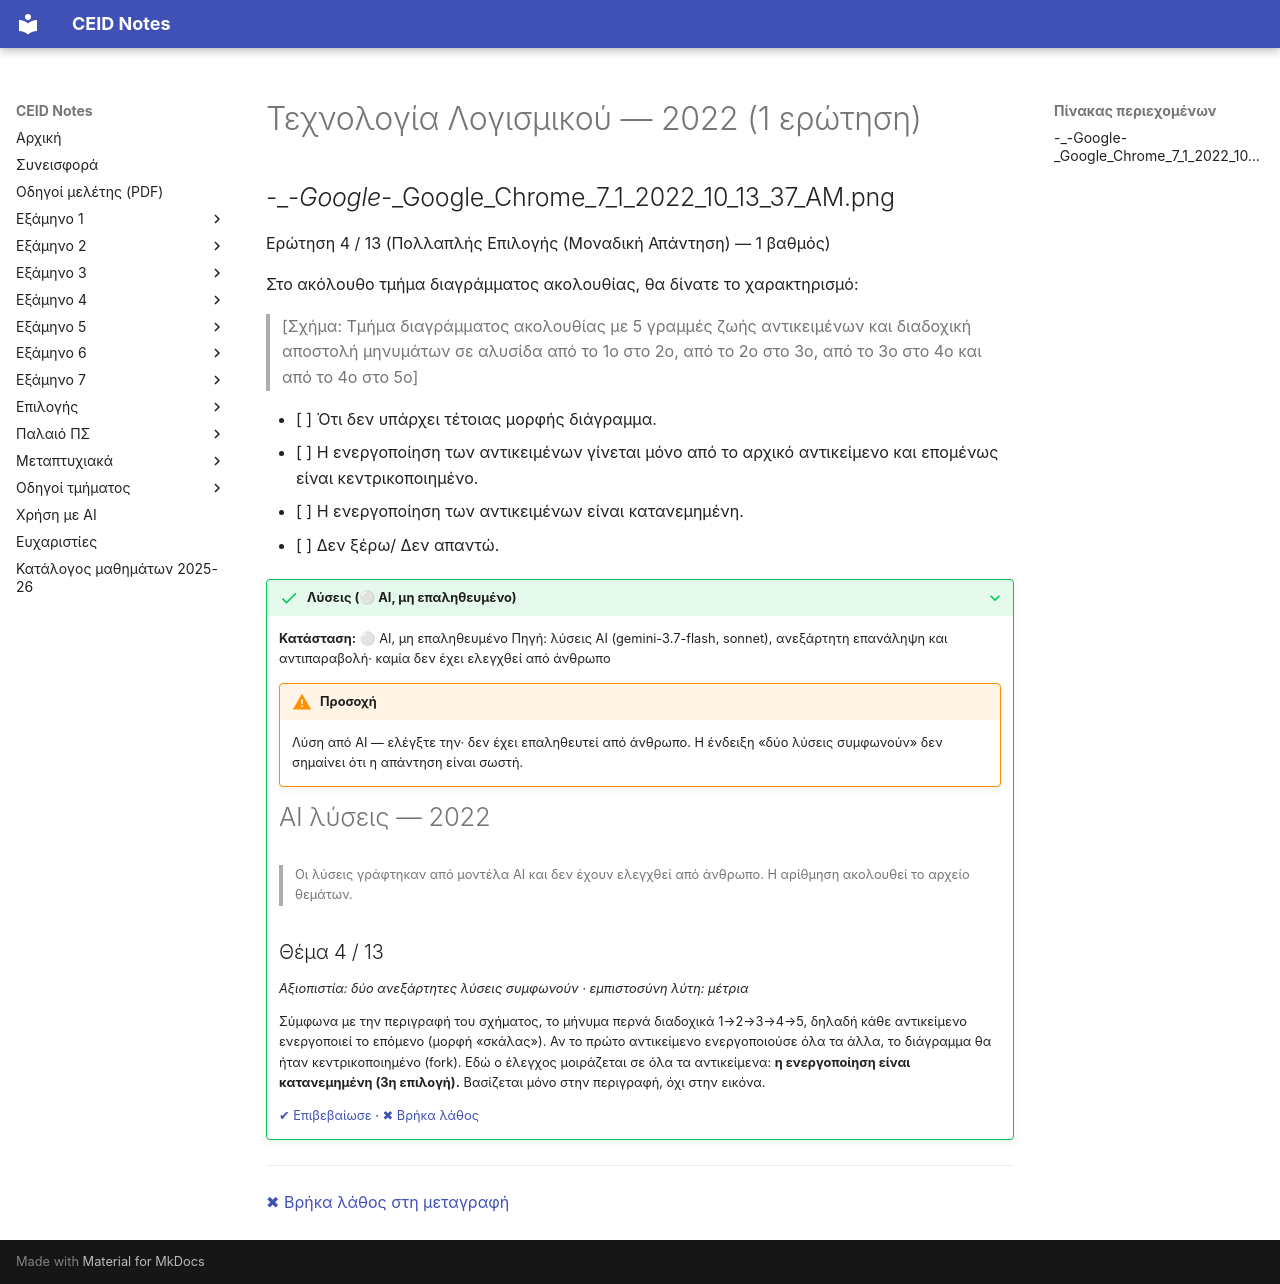

repository: kdngiorgos/ceid-notes · page: Semesters/Semester 6 (6ο Εξάμηνο)/Τεχνολογία Λογισμικού - CEID_24Y332/Previous Exams/2022.html · generator: mkdocs

---
course: CEID_24Y332
session: '2022'
label: 2022 (από όνομα αρχείου) — 1 ερώτηση
sources:
- -_-_Google_-_Google_Chrome_7_1_2022_10_13_37_AM.png
format: multiple-choice
duration_min: null
notes: Μία ερώτηση (Ερώτηση 4/13, διάγραμμα ακολουθίας) από στιγμιότυπο οθόνης. Η ημερομηνία στο όνομα αρχείου δεν είναι σαφής· η εξέταση δεν έχει ταυτοποιηθεί ως προς τον μήνα.
transcription: partial
solutions: ai-unverified
---
# Τεχνολογία Λογισμικού — 2022 (1 ερώτηση)

## -_-_Google_-_Google_Chrome_7_1_2022_10_13_37_AM.png

Ερώτηση 4 / 13 (Πολλαπλής Επιλογής (Μοναδική Απάντηση) — 1 βαθμός)

Στο ακόλουθο τμήμα διαγράμματος ακολουθίας, θα δίνατε το χαρακτηρισμό:

> [Σχήμα: Τμήμα διαγράμματος ακολουθίας με 5 γραμμές ζωής αντικειμένων και διαδοχική αποστολή μηνυμάτων σε αλυσίδα από το 1ο στο 2ο, από το 2ο στο 3ο, από το 3ο στο 4ο και από το 4ο στο 5ο]

- [ ] Ότι δεν υπάρχει τέτοιας μορφής διάγραμμα.
- [ ] Η ενεργοποίηση των αντικειμένων γίνεται μόνο από το αρχικό αντικείμενο και επομένως είναι κεντρικοποιημένο.
- [ ] Η ενεργοποίηση των αντικειμένων είναι κατανεμημένη.
- [ ] Δεν ξέρω/ Δεν απαντώ.

??? success "Λύσεις (⚪ AI, μη επαληθευμένο)"
    **Κατάσταση:** ⚪ AI, μη επαληθευμένο
    Πηγή: λύσεις AI (gemini-3.7-flash, sonnet), ανεξάρτητη επανάληψη και αντιπαραβολή· καμία δεν έχει ελεγχθεί από άνθρωπο

    !!! warning "Προσοχή"
        Λύση από AI — ελέγξτε την· δεν έχει επαληθευτεί από άνθρωπο. Η ένδειξη «δύο λύσεις συμφωνούν» δεν σημαίνει ότι η απάντηση είναι σωστή.

    # AI λύσεις — 2022

    > Οι λύσεις γράφτηκαν από μοντέλα AI και δεν έχουν ελεγχθεί από άνθρωπο. Η αρίθμηση ακολουθεί το αρχείο θεμάτων.

    ## Θέμα 4 / 13

    *Αξιοπιστία: δύο ανεξάρτητες λύσεις συμφωνούν · εμπιστοσύνη λύτη: μέτρια*

    Σύμφωνα με την περιγραφή του σχήματος, το μήνυμα περνά διαδοχικά 1→2→3→4→5, δηλαδή κάθε αντικείμενο ενεργοποιεί το επόμενο (μορφή «σκάλας»). Αν το πρώτο αντικείμενο ενεργοποιούσε όλα τα άλλα, το διάγραμμα θα ήταν κεντρικοποιημένο (fork). Εδώ ο έλεγχος μοιράζεται σε όλα τα αντικείμενα: **η ενεργοποίηση είναι κατανεμημένη (3η επιλογή).** Βασίζεται μόνο στην περιγραφή, όχι στην εικόνα.

    [✔ Επιβεβαίωσε](https://github.com/kdngiorgos/ceid-notes/issues/new?template=verify-solution.yml&title=%CE%95%CF%80%CE%B9%CE%B2%CE%B5%CE%B2%CE%B1%CE%AF%CF%89%CF%83%CE%B7%20%CE%BB%CF%8D%CF%83%CE%B7%CF%82%3A%20CEID_24Y332%202022&course=CEID_24Y332&session=2022) · [✖ Βρήκα λάθος](https://github.com/kdngiorgos/ceid-notes/issues/new?template=fix-mistake.yml&title=%CE%9B%CE%AC%CE%B8%CE%BF%CF%82%20%CF%83%CF%84%CE%B9%CF%82%20%CE%BB%CF%8D%CF%83%CE%B5%CE%B9%CF%82%3A%20CEID_24Y332%202022&course=CEID_24Y332&session=2022)

---
[✖ Βρήκα λάθος στη μεταγραφή](https://github.com/kdngiorgos/ceid-notes/issues/new?template=fix-mistake.yml&title=%CE%9B%CE%AC%CE%B8%CE%BF%CF%82%20%CF%83%CF%84%CE%B7%20%CE%BC%CE%B5%CF%84%CE%B1%CE%B3%CF%81%CE%B1%CF%86%CE%AE%3A%20CEID_24Y332%202022&course=CEID_24Y332&session=2022)
